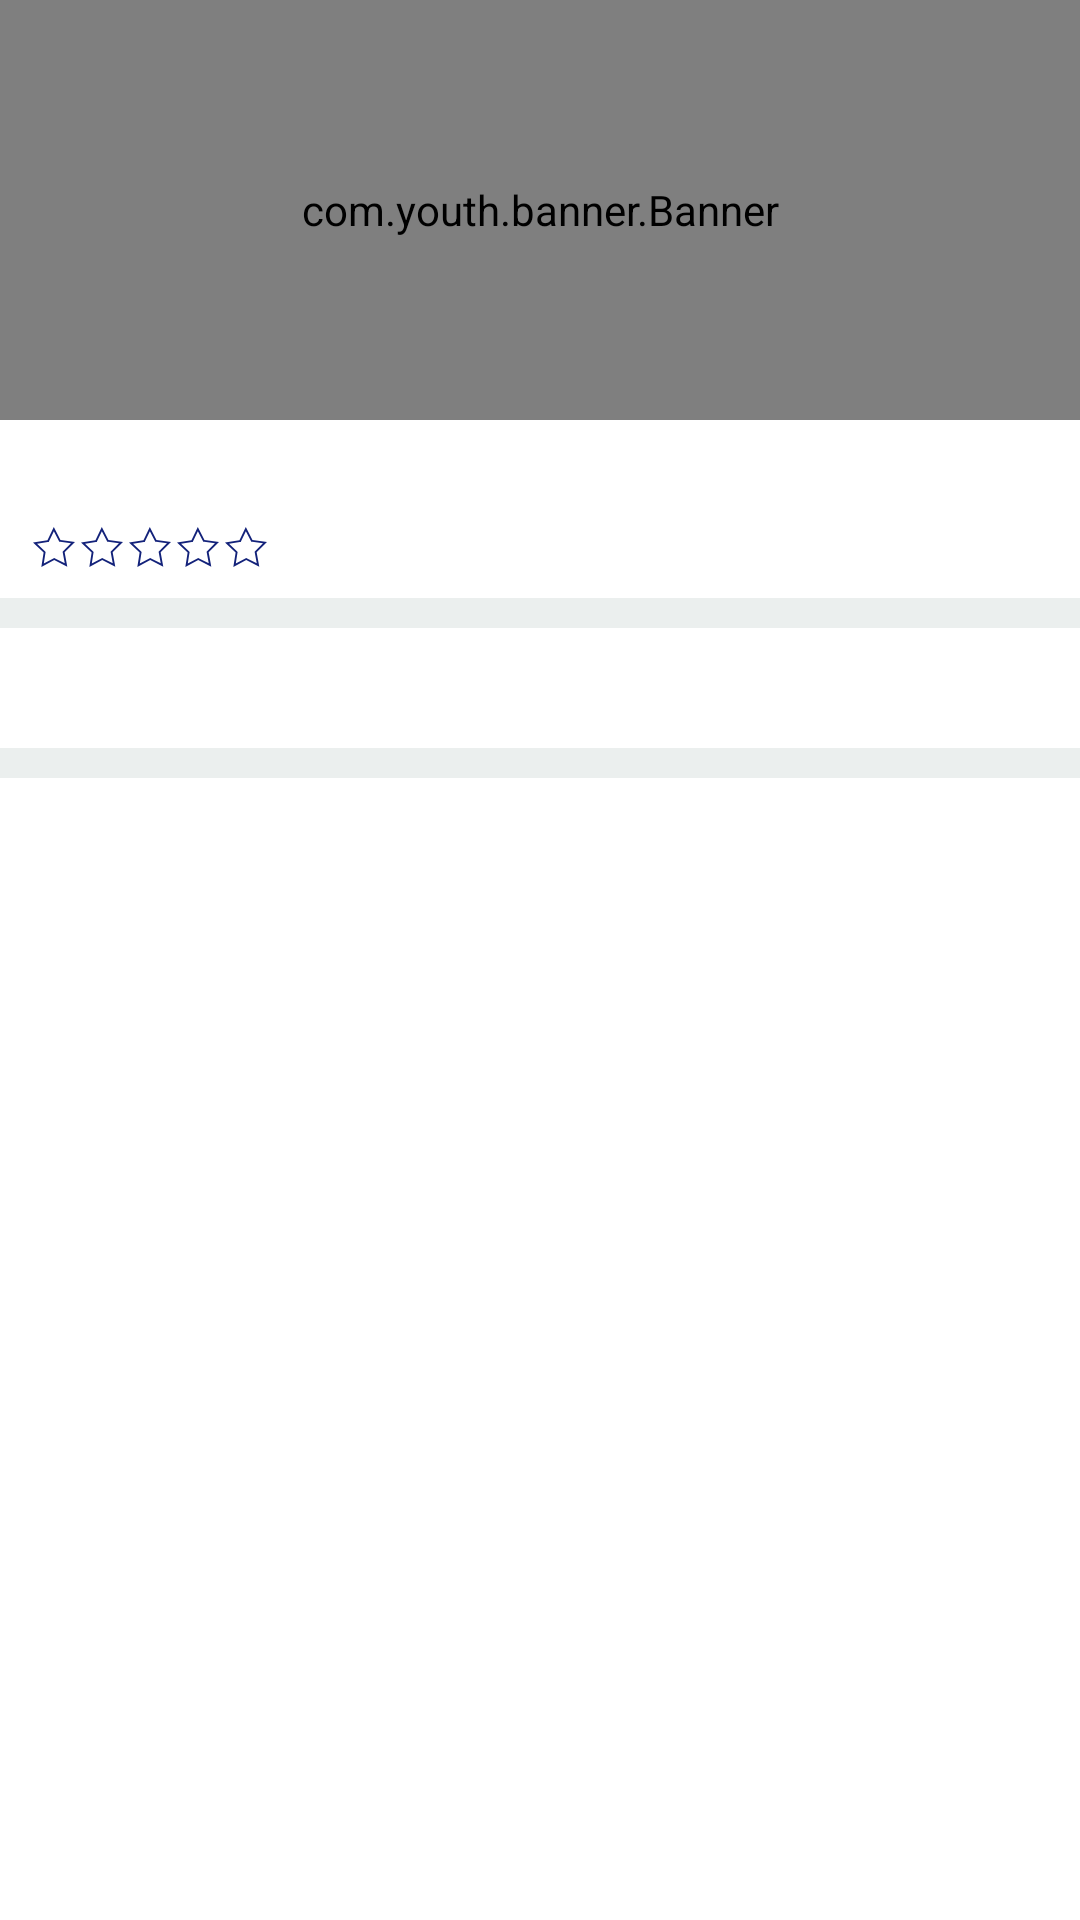

The Android layout XML behind this screen, and the referenced resources:
<!-- AndroidManifest.xml: application theme AppTheme -->
<!-- res/layout/activity_driver_school_detail.xml -->
<?xml version="1.0" encoding="utf-8"?>
<android.support.v4.widget.NestedScrollView xmlns:android="http://schemas.android.com/apk/res/android"
    xmlns:app="http://schemas.android.com/apk/res-auto"
    xmlns:tools="http://schemas.android.com/tools"
    android:layout_width="match_parent"
    android:layout_height="match_parent"
    android:focusableInTouchMode="true">

    <LinearLayout
        android:layout_width="match_parent"
        android:layout_height="wrap_content"
        android:orientation="vertical">

        <com.youth.banner.Banner
            android:id="@+id/banner"
            android:layout_width="match_parent"
            android:layout_height="140dp"
            app:indicator_drawable_selected="@color/colorPrimary"
            app:indicator_drawable_unselected="@color/c10" />

        <LinearLayout
            android:layout_width="match_parent"
            android:layout_height="wrap_content"
            android:layout_marginBottom="5dp"
            android:layout_marginLeft="10dp"
            android:layout_marginRight="10dp"
            android:layout_marginTop="5dp">

            <TextView
                android:id="@+id/tv_name"
                android:layout_width="0dp"
                android:layout_height="wrap_content"
                android:layout_weight="1"
                tools:text="南宁惠通机动车驾驶培训有限公司（青秀）" />

            <TextView
                android:id="@+id/tv_distance"
                android:layout_width="wrap_content"
                android:layout_height="wrap_content"
                android:layout_marginLeft="5dp"
                android:layout_marginStart="5dp"
                android:paddingBottom="4dp"
                android:paddingLeft="6dp"
                android:paddingRight="6dp"
                android:paddingTop="4dp"
                android:textColor="@color/c14"
                android:textSize="12sp"
                tools:text="距离:1.68km" />
        </LinearLayout>

        <LinearLayout
            android:layout_width="match_parent"
            android:layout_height="wrap_content"
            android:layout_marginBottom="5dp"
            android:layout_marginLeft="10dp"
            android:layout_marginRight="10dp">

            <RatingBar
                android:id="@+id/ratingBar"
                style="@style/starRatingBar"
                android:layout_width="wrap_content"
                android:layout_height="wrap_content" />

            
            
            
            

            <TextView
                android:id="@+id/tv_discuss"
                android:layout_width="0dp"
                android:layout_height="wrap_content"
                android:layout_marginLeft="5dp"
                android:layout_marginStart="5dp"
                android:layout_weight="1"
                android:textSize="14sp"
                tools:text="12评价" />
        </LinearLayout>

        <View
            android:layout_width="match_parent"
            android:layout_height="10dp"
            android:background="@color/c10" />

        <android.support.design.widget.TabLayout
            android:id="@+id/tabLayout"
            android:layout_width="match_parent"
            android:layout_height="40dp"
            app:tabIndicatorColor="@color/colorPrimaryDark"
            app:tabIndicatorHeight="0dp"
            app:tabSelectedTextColor="@color/colorPrimaryDark"
            app:tabTextAppearance="@style/TabLayoutTextStyle"
            app:tabTextColor="@color/c20" />

        <View
            android:layout_width="match_parent"
            android:layout_height="10dp"
            android:background="@color/c10" />

        <FrameLayout
            android:id="@+id/frameLayout"
            android:layout_width="match_parent"
            android:layout_height="0dp"
            android:layout_weight="1" />


    </LinearLayout>
</android.support.v4.widget.NestedScrollView>
<!-- resources referenced by this layout -->
<resources>
  <color name="c10">#ebefee</color>
  <color name="c14">#ffffff</color>
  <color name="c20">#222222</color>
  <color name="colorPrimary">#3F51B5</color>
  <color name="colorPrimaryDark">#3F51B5</color>
  <style name="TabLayoutTextStyle">
          <item name="android:textSize">14sp</item>
      </style>
  <style name="starRatingBar" parent="@android:style/Widget.RatingBar">
          <item name="android:layout_width">wrap_content</item>
          <item name="android:layout_height">20dp</item>
          <item name="android:progressDrawable">@drawable/layer_ratingbar</item>
          <item name="android:maxHeight">20dp</item>
          <item name="android:minHeight">20dp</item>
          <item name="android:numStars">5</item>
          <item name="android:stepSize">0.5</item>
          <item name="android:isIndicator">true</item>
      </style>
  <style name="AppTheme" parent="AppBaseTheme" />
  <!-- drawable layer_ratingbar (drawable) -->
  <?xml version="1.0" encoding="utf-8"?>
  <layer-list xmlns:android="http://schemas.android.com/apk/res/android">
      <item
          android:id="@android:id/background"
          android:drawable="@drawable/icon_star" />
      <item
          android:id="@android:id/secondaryProgress"
          android:drawable="@drawable/icon_star_half" />
      <item
          android:id="@android:id/progress"
          android:drawable="@drawable/icon_star_select" />
  
  </layer-list>
  <style name="AppBaseTheme" parent="Theme.AppCompat.Light.NoActionBar">
          
          <item name="colorPrimary">@color/colorPrimary</item>
          <item name="colorPrimaryDark">@color/colorPrimaryDark</item>
          <item name="colorAccent">@color/colorAccent</item>
          <item name="android:windowAnimationStyle">@style/activityAnim</item>
          <item name="android:windowBackground">@color/c14</item>
          <item name="android:textColor">@color/c20</item>
          <item name="android:textSize">14sp</item>
          
          <item name="colorControlNormal">@android:color/white</item>
  
      </style>
  <!-- drawable icon_star: png bitmap (drawable-xxhdpi, 1769 bytes) -->
  <!-- drawable icon_star_half: png bitmap (drawable-xxhdpi, 2479 bytes) -->
  <!-- drawable icon_star_select: png bitmap (drawable-xxhdpi, 1296 bytes) -->
  <color name="colorAccent">#FF4081</color>
  <style name="activityAnim">
          <item name="android:activityOpenEnterAnimation">@anim/slide_in_left</item>
          <item name="android:activityOpenExitAnimation">@anim/slide_out_right</item>
          <item name="android:activityCloseEnterAnimation">@android:anim/fade_in</item>
          <item name="android:activityCloseExitAnimation">@android:anim/fade_out</item>
      </style>
</resources>
